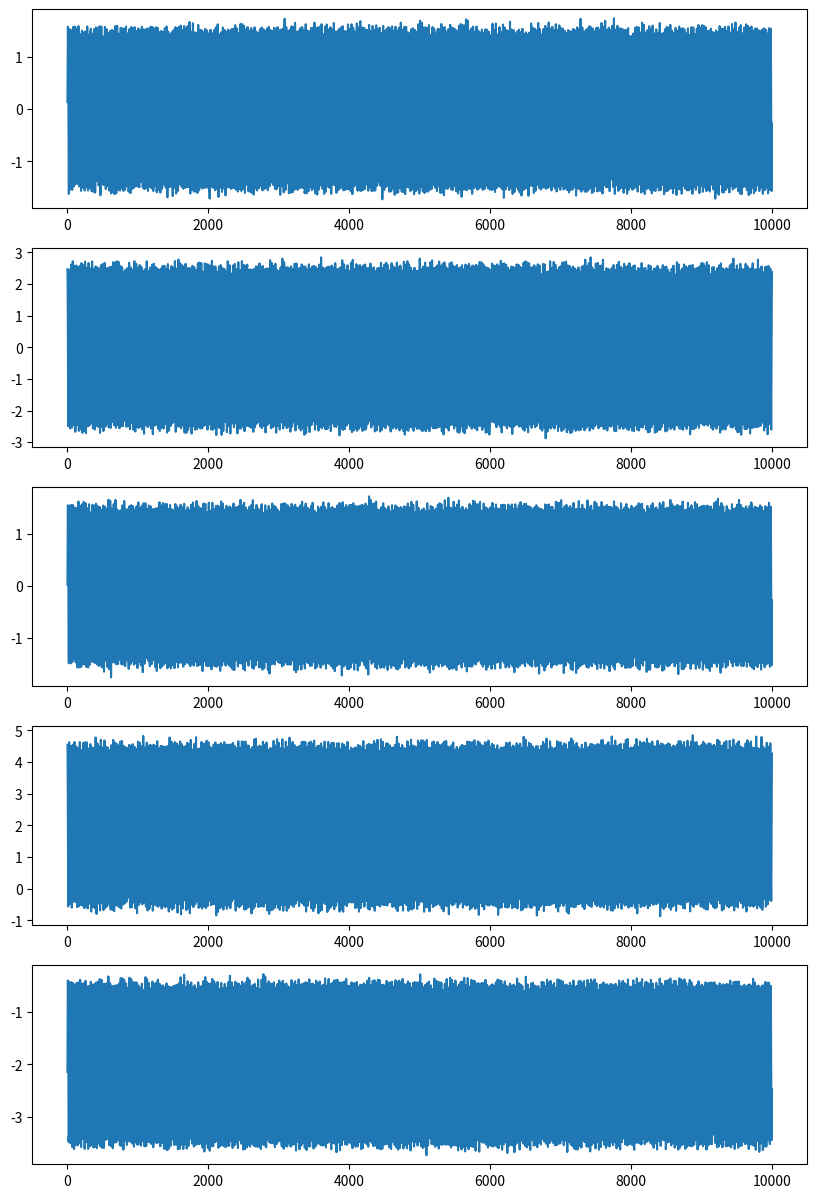
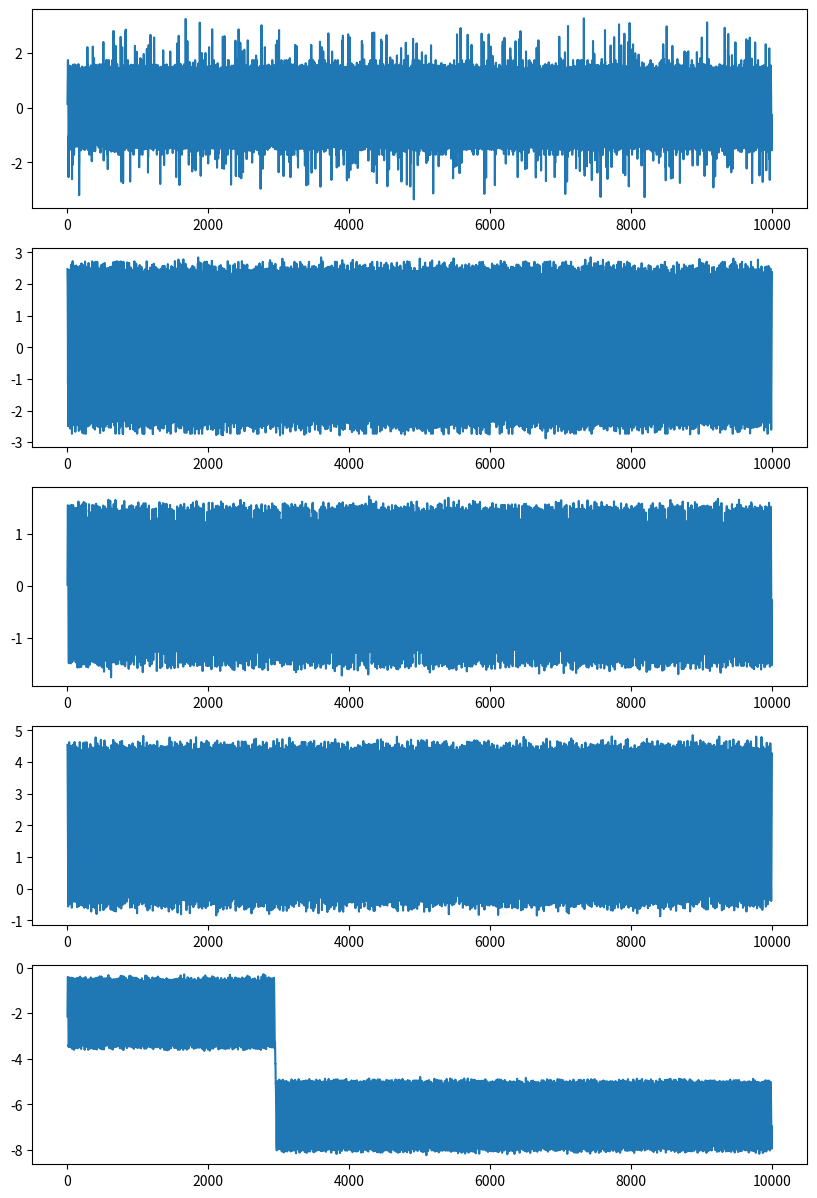

Write the Python code that produced these figures, in order.
'''
NeurIPS-TS-UNI
https://github.com/datamllab/tods/blob/benchmark/benchmark/synthetic/Generator/multivariate_generator.py
'''

import numpy as np
import matplotlib.pyplot as plt
import pandas as pd

def series_segmentation(data, stepsize=1):
    return np.split(data, np.where(np.diff(data) != stepsize)[0] + 1)


def sine(length, freq=0.04, coef=1.5, offset=0.0, noise_amp=0.05):
    # timestamp = np.linspace(0, 10, length)
    timestamp = np.arange(length)
    value = np.sin(2 * np.pi * freq * timestamp)
    if noise_amp != 0:
        noise = np.random.normal(0, 1, length)
        value = value + noise_amp * noise
    value = coef * value + offset
    return value

def cosine(length, freq=0.04, coef=1.5, offset=0.0, noise_amp=0.05):
    # timestamp = np.linspace(0, 10, length)
    timestamp = np.arange(length)
    value = np.cos(2 * np.pi * freq * timestamp)
    if noise_amp != 0:
        noise = np.random.normal(0, 1, length)
        value = value + noise_amp * noise
    value = coef * value + offset
    return value


def square_sine(level=5, length=500, freq=0.04, coef=1.5, offset=0.0, noise_amp=0.05):
    value = np.zeros(length)
    for i in range(level):
        value += 1 / (2 * i + 1) * sine(length=length, freq=freq * (2 * i + 1), coef=coef, offset=offset, noise_amp=noise_amp)
    return value


def collective_global_synthetic(length, base, coef=1.5, noise_amp=0.005):
    value = []
    norm = np.linalg.norm(base)
    base = base / norm
    num = int(length / len(base))
    for i in range(num):
        value.extend(base)
    residual = length - len(value)
    value.extend(base[:residual])
    value = np.array(value)
    noise = np.random.normal(0, 1, length)
    value = coef * value + noise_amp * noise
    return value


class MultivariateDataGenerator:
    def __init__(self, dim, stream_length, behavior, behavior_config=None):

        self.dim = dim
        self.STREAM_LENGTH = stream_length
        self.behavior = behavior if behavior is not None else [sine] * dim
        self.behavior_config = behavior_config if behavior_config is not None else [{}] * dim

        self.data = np.empty(shape=[0, stream_length],dtype=float)
        self.label = None
        self.data_origin = None
        self.timestamp = np.arange(self.STREAM_LENGTH)

        self.generate_timeseries()

    def generate_timeseries(self):
        for i in range(self.dim):
            self.behavior_config[i]['length'] = self.STREAM_LENGTH
            self.data = np.append(self.data, [self.behavior[i](**self.behavior_config[i])], axis=0)
        self.data_origin = self.data.copy()
        self.label = np.zeros(self.STREAM_LENGTH, dtype=int)

    def point_global_outliers(self, dim_no, ratio, factor, radius):
        """
        Add point global outliers to original data
        Args:
            ratio: what ratio outliers will be added
            factor: the larger, the outliers are farther from inliers
            radius: the radius of collective outliers range
        """
        position = (np.random.rand(round(self.STREAM_LENGTH * ratio)) * self.STREAM_LENGTH).astype(int)
        maximum, minimum = max(self.data[dim_no]), min(self.data[dim_no])
        for i in position:
            local_std = self.data_origin[dim_no][max(0, i - radius):min(i + radius, self.STREAM_LENGTH)].std()
            self.data[dim_no][i] = self.data_origin[dim_no][i] * factor * local_std
            if 0 <= self.data[dim_no][i] < maximum: self.data[dim_no][i] = maximum
            if 0 > self.data[dim_no][i] > minimum: self.data[dim_no][i] = minimum
            self.label[i] = 1

    def point_contextual_outliers(self,dim_no, ratio, factor, radius):
        """
        Add point contextual outliers to original data
        Args:
            ratio: what ratio outliers will be added
            factor: the larger, the outliers are farther from inliers
                    Notice: point contextual outliers will not exceed the range of [min, max] of original data
            radius: the radius of collective outliers range
        """
        position = (np.random.rand(round(self.STREAM_LENGTH * ratio)) * self.STREAM_LENGTH).astype(int)
        maximum, minimum = max(self.data[dim_no]), min(self.data[dim_no])
        for i in position:
            local_std = self.data_origin[dim_no][max(0, i - radius):min(i + radius, self.STREAM_LENGTH)].std()
            self.data[dim_no][i] = self.data_origin[dim_no][i] * factor * local_std
            if self.data[dim_no][i] > maximum: self.data[dim_no][i]= maximum * min(0.95, abs(np.random.normal(0, 1)))
            if self.data[dim_no][i] < minimum: self.data[dim_no][i] = minimum * min(0.95, abs(np.random.normal(0, 1)))

            self.label[i] = 1

    def collective_global_outliers(self,dim_no, ratio, radius, option='square', coef=3., noise_amp=0.0,
                                    level=5, freq=0.04, offset=0.0, # only used when option=='square'
                                    base=[0.,]): # only used when option=='other'
        """
        Add collective global outliers to original data
        Args:
            ratio: what ratio outliers will be added
            radius: the radius of collective outliers range
            option: if 'square': 'level' 'freq' and 'offset' are used to generate square sine wave
                    if 'other': 'base' is used to generate outlier shape
            level: how many sine waves will square_wave synthesis
            base: a list of values that we want to substitute inliers when we generate outliers
        """
        position = (np.random.rand(round(self.STREAM_LENGTH * ratio / (2 * radius))) * self.STREAM_LENGTH).astype(int)

        valid_option = {'square', 'other'}
        if option not in valid_option:
            raise ValueError("'option' must be one of %r." % valid_option)

        if option == 'square':
            sub_data = square_sine(level=level, length=self.STREAM_LENGTH, freq=freq,
                                   coef=coef, offset=offset, noise_amp=noise_amp)
        else:
            sub_data = collective_global_synthetic(length=self.STREAM_LENGTH, base=base,
                                                   coef=coef, noise_amp=noise_amp)
        for i in position:
            start, end = max(0, i - radius), min(self.STREAM_LENGTH, i + radius)
            self.data[dim_no][start:end] = sub_data[start:end]
            self.label[start:end] = 1

    def collective_trend_outliers(self,dim_no, ratio, factor, radius):
        """
        Add collective trend outliers to original data
        Args:
            ratio: what ratio outliers will be added
            factor: how dramatic will the trend be
            radius: the radius of collective outliers range
        """
        position = (np.random.rand(round(self.STREAM_LENGTH * ratio / (2 * radius))) * self.STREAM_LENGTH).astype(int)
        for i in position:
            start, end = max(0, i - radius), min(self.STREAM_LENGTH, i + radius)
            slope = np.random.choice([-1, 1]) * factor * np.arange(end - start)
            self.data[dim_no][start:end] = self.data_origin[dim_no][start:end] + slope
            self.data[dim_no][end:] = self.data[dim_no][end:] + slope[-1]
            self.label[start:end] = 1
            break

    def collective_seasonal_outliers(self,dim_no, ratio, factor, radius):
        """
        Add collective seasonal outliers to original data
        Args:
            ratio: what ratio outliers will be added
            factor: how many times will frequency multiple
            radius: the radius of collective outliers range
        """
        position = (np.random.rand(round(self.STREAM_LENGTH * ratio / (2 * radius))) * self.STREAM_LENGTH).astype(int)
        seasonal_config = self.behavior_config[dim_no]
        seasonal_config['freq'] = factor * self.behavior_config[dim_no]['freq']
        for i in position:
            start, end = max(0, i - radius), min(self.STREAM_LENGTH, i + radius)
            self.data[dim_no][start:end] = self.behavior[dim_no](**seasonal_config)[start:end]
            self.label[start:end] = 1



if __name__ == '__main__':
    np.random.seed(0)

    BEHAVIOR = [sine, cosine, sine, cosine, sine]
    BEHAVIOR_CONFIG = [{'freq': 0.04, 'coef': 1.5, "offset": 0.0, 'noise_amp': 0.05},
                       {'freq': 0.04, 'coef': 2.5, "offset": 0.0, 'noise_amp': 0.05},
                       {'freq': 0.04, 'coef': 1.5, "offset": 0.0, 'noise_amp': 0.05},
                       {'freq': 0.04, 'coef': 2.5, "offset": 2.0, 'noise_amp': 0.05},
                       {'freq': 0.04, 'coef': 1.5, "offset": -2.0, 'noise_amp': 0.05},]


    multivariate_data = MultivariateDataGenerator(dim=5, stream_length=10000, behavior=BEHAVIOR,
                                                behavior_config=BEHAVIOR_CONFIG)

    # normal
    df = pd.DataFrame({'col_0': multivariate_data.data[0],
                       'col_1': multivariate_data.data[1],
                       'col_2': multivariate_data.data[2],
                       'col_3': multivariate_data.data[3],
                       'col_4': multivariate_data.data[4],
                       'anomaly': multivariate_data.label})
    df.to_csv("./nts_mul_normal.csv", index=False)

    plt.figure(figsize=(10, 15))
    plt.subplot(511)
    plt.plot(multivariate_data.timestamp, multivariate_data.data[0])
    plt.subplot(512)
    plt.plot(multivariate_data.timestamp, multivariate_data.data[1])
    plt.subplot(513)
    plt.plot(multivariate_data.timestamp, multivariate_data.data[2])
    plt.subplot(514)
    plt.plot(multivariate_data.timestamp, multivariate_data.data[3])
    plt.subplot(515)
    plt.plot(multivariate_data.timestamp, multivariate_data.data[4])

    plt.savefig("./nts_mul_normal.jpg")
    plt.show()

    # abnormal
    multivariate_data.point_global_outliers(dim_no=0, ratio=0.05, factor=3.5, radius=5)
    multivariate_data.point_contextual_outliers(dim_no=1, ratio=0.05, factor=2.5, radius=5)
    multivariate_data.collective_global_outliers(dim_no=2, ratio=0.05, radius=5, option='square', coef=1.5, noise_amp=0.03, level=20, freq=0.04, offset=0.0)
    multivariate_data.collective_seasonal_outliers(dim_no=3, ratio=0.05, factor=3, radius=5)
    multivariate_data.collective_trend_outliers(dim_no=4, ratio=0.05, factor=0.5, radius=5)

    df = pd.DataFrame({'col_0': multivariate_data.data[0],
                       'col_1': multivariate_data.data[1],
                       'col_2': multivariate_data.data[2],
                       'col_3': multivariate_data.data[3],
                       'col_4': multivariate_data.data[4],
                       'anomaly': multivariate_data.label})
    df.to_csv("./nts_mul_abnormal.csv", index=False)

    plt.figure(figsize=(10, 15))
    plt.subplot(511)
    plt.plot(multivariate_data.timestamp, multivariate_data.data[0])
    plt.subplot(512)
    plt.plot(multivariate_data.timestamp, multivariate_data.data[1])
    plt.subplot(513)
    plt.plot(multivariate_data.timestamp, multivariate_data.data[2])
    plt.subplot(514)
    plt.plot(multivariate_data.timestamp, multivariate_data.data[3])
    plt.subplot(515)
    plt.plot(multivariate_data.timestamp, multivariate_data.data[4])

    plt.savefig("./nts_mul_abnormal.jpg")
    plt.show()
